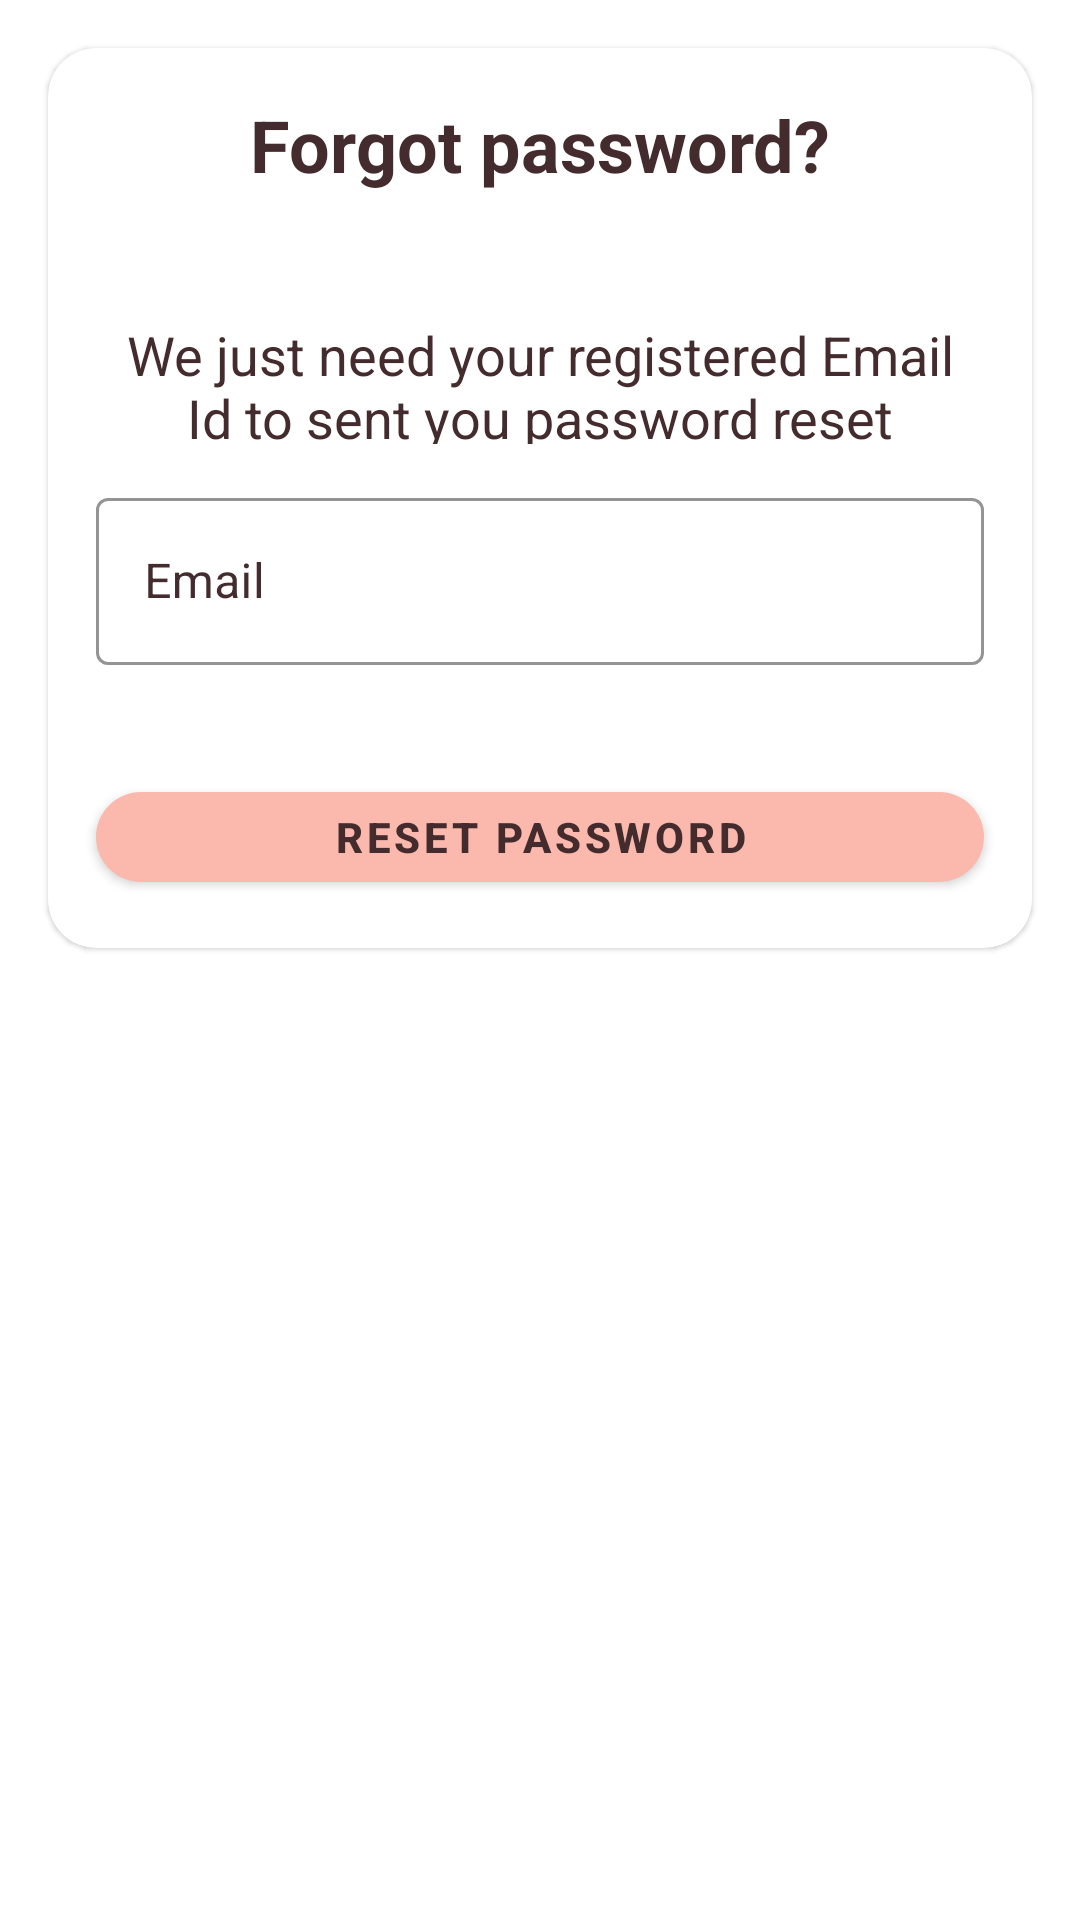

The Android layout XML behind this screen, and the referenced resources:
<!-- AndroidManifest.xml: application theme AppTheme -->
<!-- res/layout/fragment_reset_password.xml -->
<?xml version="1.0" encoding="utf-8"?>
<FrameLayout xmlns:android="http://schemas.android.com/apk/res/android"
    xmlns:app="http://schemas.android.com/apk/res-auto"
    android:background="@android:color/transparent"
    android:layout_width="match_parent"
    android:layout_height="match_parent">
    <com.google.android.material.card.MaterialCardView
        app:cardBackgroundColor="@android:color/white"
        android:layout_width="match_parent"
        android:layout_height="300dp"
        android:layout_margin="16dp"
        app:cardCornerRadius="16dp">
        <androidx.constraintlayout.widget.ConstraintLayout
            android:layout_width="match_parent"
            android:layout_height="match_parent"
            android:fitsSystemWindows="true">
            <TextView
                android:id="@+id/textresetpass"
                android:layout_width="wrap_content"
                android:layout_height="0dp"
                android:layout_marginTop="@dimen/activity_margin"
                android:text="@string/lbl_forgot_password"
                android:textColor="@color/textColorPrimary"
                android:textSize="24sp"
                android:textStyle="bold"
                app:layout_constraintEnd_toEndOf="parent"
                app:layout_constraintStart_toStartOf="parent"
                app:layout_constraintTop_toTopOf="parent"
                app:layout_constraintBottom_toTopOf="@id/textresetpassinfo"
                />
            <TextView
                android:id="@+id/textresetpassinfo"
                android:layout_width="match_parent"
                android:layout_height="0dp"
                android:layout_marginStart="@dimen/activity_margin"
                android:layout_marginEnd="@dimen/activity_margin"
                android:layout_marginTop="32dp"
                android:text="@string/forgot_password_msg"
                android:textAlignment="center"
                android:textSize="18sp"
                android:textColor="@color/textColorPrimary"
                app:layout_constraintBottom_toTopOf="@id/textInputemail"
                app:layout_constraintEnd_toEndOf="parent"
                app:layout_constraintStart_toStartOf="parent"
                app:layout_constraintTop_toBottomOf="@+id/textresetpass" />

            <com.google.android.material.textfield.TextInputLayout
                android:id="@+id/textInputemail"
                android:layout_width="match_parent"
                android:layout_height="wrap_content"
                android:layout_marginTop="@dimen/activity_margin"
                android:layout_marginStart="@dimen/activity_margin"
                android:layout_marginEnd="@dimen/activity_margin"
                app:errorEnabled="true"
                style="@style/Widget.MaterialComponents.TextInputLayout.OutlinedBox"
                android:textColor="@color/textColorPrimary"
                android:textColorHint="@color/textColorPrimary"
                app:boxStrokeColor="@color/textColorPrimary"
                app:hintTextAppearance="@color/textColorPrimary"
                app:layout_constraintBottom_toTopOf="@id/reset_button"
                app:layout_constraintEnd_toEndOf="parent"
                app:layout_constraintStart_toStartOf="parent"
                app:layout_constraintTop_toBottomOf="@+id/textresetpassinfo">

                <com.google.android.material.textfield.TextInputEditText
                    android:id="@+id/input_email"
                    android:layout_width="match_parent"
                    android:layout_height="match_parent"
                    android:drawableStart="@drawable/ic_mail"
                    android:drawablePadding="4dp"
                    android:hint="@string/email"
                    android:inputType="textEmailAddress"
                    android:maxLines="1"
                    android:singleLine="true" />

            </com.google.android.material.textfield.TextInputLayout>



            <com.google.android.material.button.MaterialButton
                android:id="@+id/reset_button"
                android:layout_width="match_parent"
                android:layout_height="0dp"
                android:layout_margin="@dimen/activity_margin"
                app:backgroundTint="@color/colorPrimaryDark"
                android:text="@string/btn_reset_password"
                android:textColor="@color/textColorPrimary"
                android:textStyle="bold"
                app:cornerRadius="16dp"
                app:rippleColor="@android:color/white"
                app:layout_constraintBottom_toBottomOf="parent"
                app:layout_constraintEnd_toEndOf="parent"
                app:layout_constraintStart_toStartOf="parent"
                app:layout_constraintTop_toBottomOf="@+id/textInputemail" />


            <ProgressBar
                android:id="@+id/progressBar"
                android:layout_width="30dp"
                android:layout_height="30dp"
                android:layout_gravity="center|bottom"
                android:layout_marginStart="8dp"
                android:layout_marginTop="8dp"
                android:layout_marginEnd="8dp"
                android:layout_marginBottom="8dp"
                android:visibility="gone"
                app:layout_constraintBottom_toBottomOf="parent"
                app:layout_constraintEnd_toEndOf="parent"
                app:layout_constraintStart_toStartOf="parent"
                app:layout_constraintTop_toTopOf="parent" />
        </androidx.constraintlayout.widget.ConstraintLayout>
    </com.google.android.material.card.MaterialCardView>


</FrameLayout>
<!-- resources referenced by this layout -->
<resources>
  <color name="colorPrimaryDark">#FBB8AC</color>
  <color name="textColorPrimary">#442C2E</color>
  <dimen name="activity_margin">16dp</dimen>
  <string name="btn_reset_password">Reset Password</string>
  <string name="email">Email</string>
  <string name="forgot_password_msg">We just need your registered Email Id to sent you password reset instructions.</string>
  <string name="lbl_forgot_password">Forgot password?</string>
  <style name="AppTheme" parent="Theme.MaterialComponents.Light.NoActionBar">
          
          <item name="colorPrimary">@color/colorPrimary</item>
          <item name="colorPrimaryDark">@color/colorPrimaryDark</item>
          <item name="colorAccent">@color/colorAccent</item>
          <item name="android:windowLightStatusBar" tools:targetApi="m">true</item>
          <item name="colorControlActivated">@color/colorControlActivated</item>
          <item name="android:textColorPrimary">@color/textColorPrimary</item>
      </style>
  <color name="colorPrimary">#FEDBD0</color>
  <color name="colorAccent">#E0E0E0</color>
  <color name="colorControlActivated">#FBB8AC</color>
</resources>
